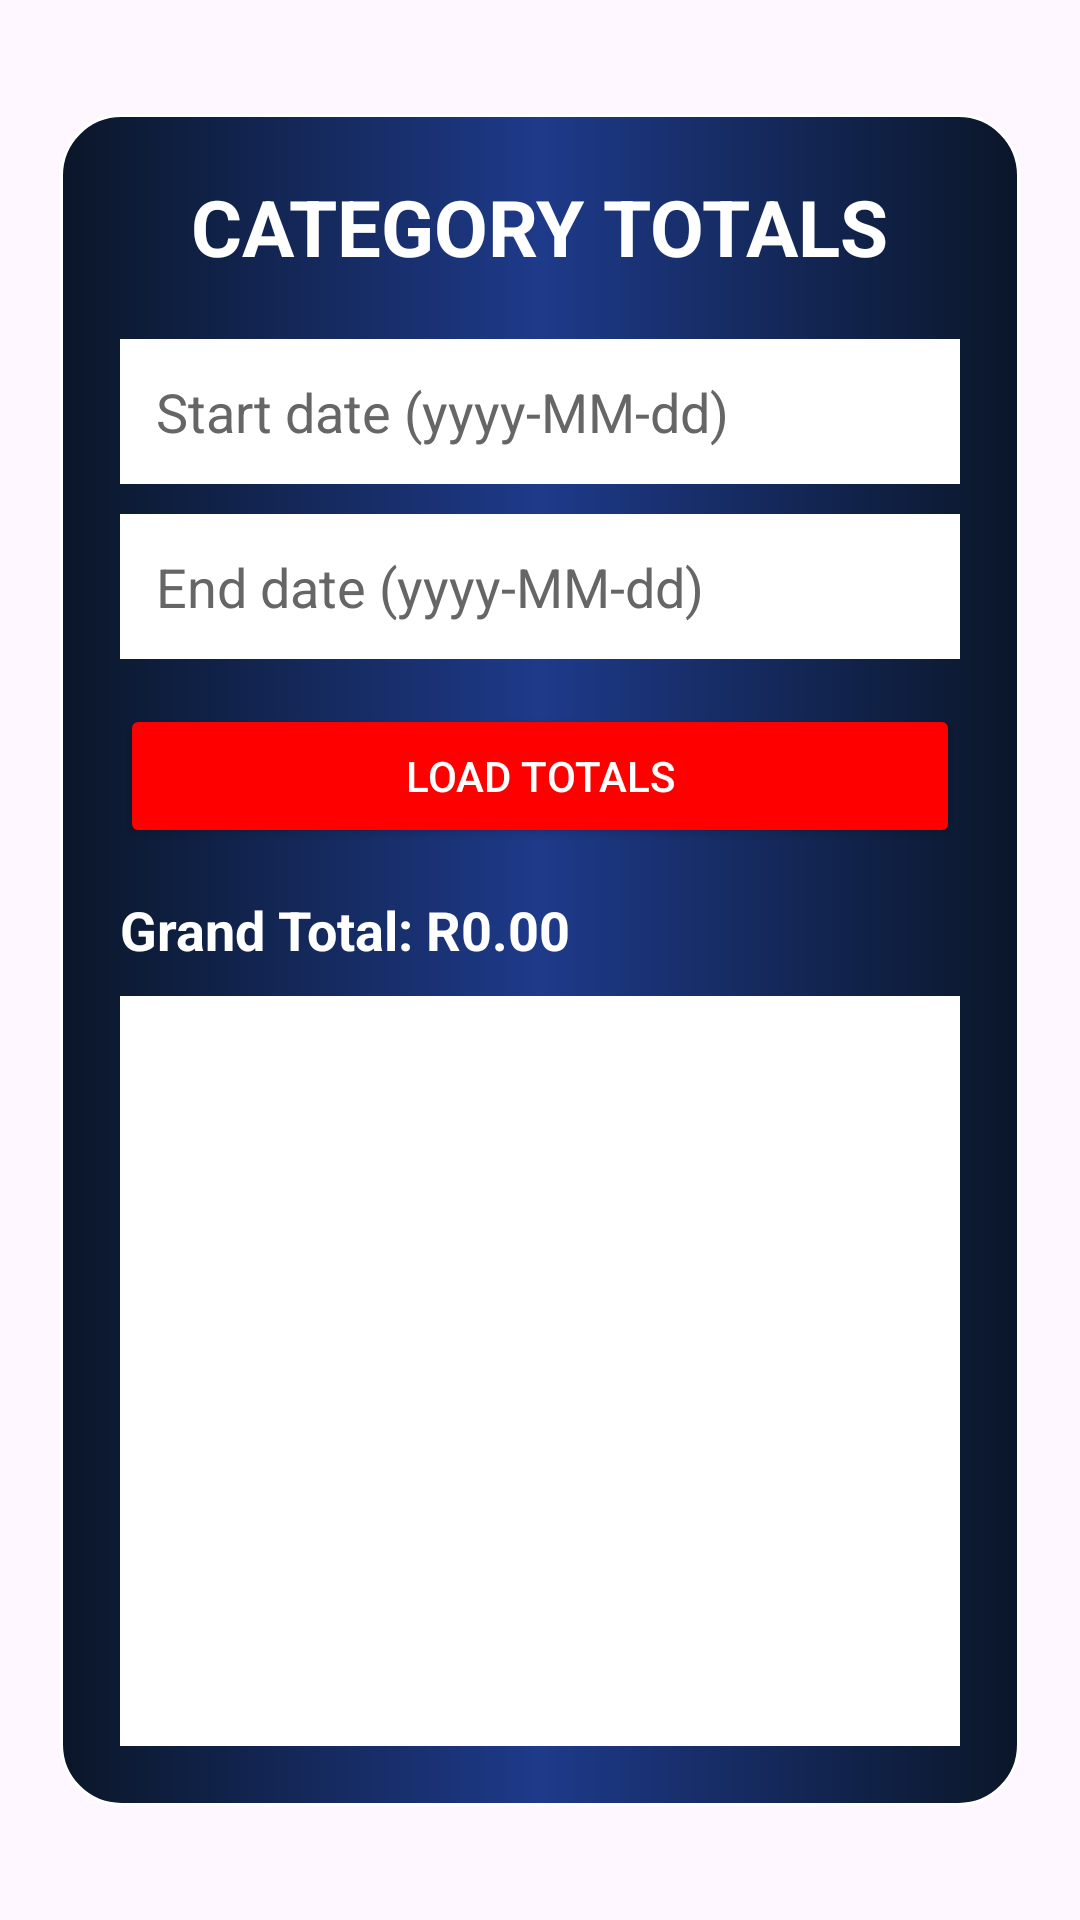

This screen was rendered from an Android layout file. Write that file and the resources it references.
<!-- AndroidManifest.xml: application theme Theme.GoblinPouchDemo -->
<!-- res/layout/activity_category_totals.xml -->
<?xml version="1.0" encoding="utf-8"?>
<androidx.constraintlayout.widget.ConstraintLayout
    xmlns:android="http://schemas.android.com/apk/res/android"
    xmlns:app="http://schemas.android.com/apk/res-auto"
    xmlns:tools="http://schemas.android.com/tools"
    android:layout_width="match_parent"
    android:layout_height="match_parent">

    <ImageView
        android:layout_width="match_parent"
        android:layout_height="match_parent"
        android:contentDescription="@string/bg_image_desc"
        android:scaleType="centerCrop"
        android:src="@drawable/ic_background" />

    <LinearLayout
        android:layout_width="320dp"
        android:layout_height="wrap_content"
        android:background="@drawable/bg_card"
        android:orientation="vertical"
        android:padding="20dp"
        app:layout_constraintBottom_toBottomOf="parent"
        app:layout_constraintEnd_toEndOf="parent"
        app:layout_constraintStart_toStartOf="parent"
        app:layout_constraintTop_toTopOf="parent">

        <TextView
            android:id="@+id/tvHeading"
            android:layout_width="wrap_content"
            android:layout_height="wrap_content"
            android:layout_gravity="center"
            android:layout_marginBottom="20dp"
            android:text="@string/category_totals_title"
            android:textColor="#FFFFFF"
            android:textSize="26sp"
            android:textStyle="bold" />

        <EditText
            android:id="@+id/etStartDate"
            android:layout_width="match_parent"
            android:layout_height="wrap_content"
            android:minHeight="48dp"
            android:layout_marginBottom="10dp"
            android:autofillHints="none"
            android:background="#FFFFFF"
            android:hint="@string/start_date_hint"
            android:inputType="none"
            android:padding="12dp"
            android:textColor="#000000"
            android:textColorHint="#666666"
            android:focusable="false"
            android:clickable="true"/>

        <EditText
            android:id="@+id/etEndDate"
            android:layout_width="match_parent"
            android:layout_height="wrap_content"
            android:minHeight="48dp"
            android:layout_marginBottom="15dp"
            android:autofillHints="none"
            android:background="#FFFFFF"
            android:hint="@string/end_date_hint"
            android:inputType="none"
            android:padding="12dp"
            android:textColor="#000000"
            android:textColorHint="#666666"
            android:focusable="false"
            android:clickable="true"/>

        <Button
            android:id="@+id/btnLoadTotals"
            android:layout_width="match_parent"
            android:layout_height="wrap_content"
            android:minHeight="48dp"
            android:layout_marginBottom="15dp"
            android:backgroundTint="#FF0000"
            android:text="@string/load_totals"
            android:textColor="#FFFFFF" />

        <TextView
            android:id="@+id/tvGrandTotal"
            android:layout_width="wrap_content"
            android:layout_height="wrap_content"
            android:layout_marginBottom="10dp"
            android:text="@string/grand_total_default"
            android:textColor="#FFFFFF"
            android:textSize="18sp"
            android:textStyle="bold" />

        <ListView
            android:id="@+id/listViewTotals"
            android:layout_width="match_parent"
            android:layout_height="250dp"
            android:background="#FFFFFF"
            android:divider="#CCCCCC"
            android:dividerHeight="1dp"
            tools:listitem="@android:layout/simple_list_item_1" />

    </LinearLayout>

</androidx.constraintlayout.widget.ConstraintLayout>
<!-- resources referenced by this layout -->
<resources>
  <!-- drawable bg_card (drawable) -->
  <?xml version="1.0" encoding="utf-8"?>
  <shape xmlns:android="http://schemas.android.com/apk/res/android"
      android:shape="rectangle">
  
      <gradient
          android:startColor="#0A1628"
          android:centerColor="#1E3A8A"
          android:endColor="#0A1628"
          android:angle="0"/>
  
      <corners android:radius="20dp"/>
  
      <stroke
          android:width="1dp"
          android:color="#FFFFFF"/>
  
  </shape>
  <string name="bg_image_desc">Background image</string>
  <string name="category_totals_title">CATEGORY TOTALS</string>
  <string name="end_date_hint">End date (yyyy-MM-dd)</string>
  <string name="grand_total_default">Grand Total: R0.00</string>
  <string name="load_totals">LOAD TOTALS</string>
  <string name="start_date_hint">Start date (yyyy-MM-dd)</string>
  <style name="Theme.GoblinPouchDemo" parent="Base.Theme.GoblinPouchDemo" />
  <style name="Base.Theme.GoblinPouchDemo" parent="Theme.Material3.DayNight.NoActionBar">
          
          
      </style>
</resources>
